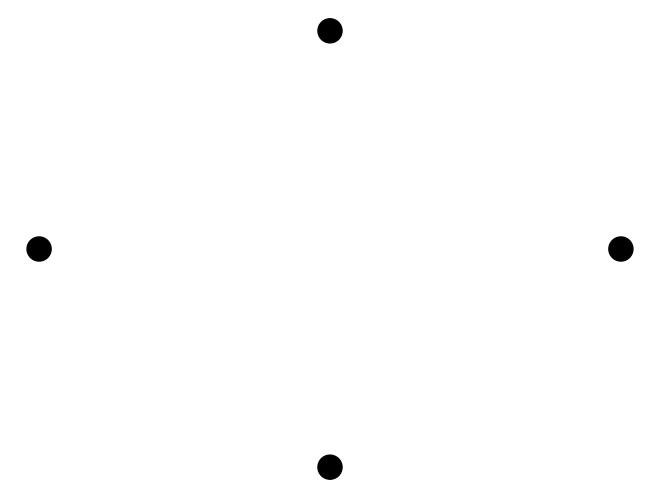

Reproduce this figure in Python.
import numpy as np
import networkx as nx
import matplotlib.pyplot as plt
from scipy.stats import pearsonr

def calculate_correlation(a, b):
    return pearsonr(a, b)[0]

def compare_activity(neuron_data, period1, period2, threshold):
    colors = []
    for activity in neuron_data.T:
        diff = np.mean(activity[period2]) - np.mean(activity[period1])
        if diff > threshold:
            colors.append('red')
        elif diff < -threshold:
            colors.append('blue')
        else:
            colors.append('black')
    return colors

def create_graph(coordinates, neuron_activity, corr_threshold, period1, period2, activity_threshold):
    G = nx.Graph()
    
    n = neuron_activity.shape[1]
    for i in range(n):
        G.add_node(i, pos=coordinates[i])

    for i in range(n):
        for j in range(i+1, n):
            correlation = calculate_correlation(neuron_activity[:, i], neuron_activity[:, j])
            if correlation > corr_threshold:
                G.add_edge(i, j)

    node_colors = compare_activity(neuron_activity, period1, period2, activity_threshold)

    return G, node_colors

def visualize_graph(G, node_colors):
    pos = nx.get_node_attributes(G, 'pos')
    nx.draw(G, pos, node_color=node_colors, with_labels=True)
    plt.show()

# Example dataset
coordinates = [(0, 1), (1, 2), (2, 1), (1, 0)]
time_points = 100
neurons = 4
neuron_activity = np.random.rand(time_points, neurons)

# Periods and thresholds
period1 = slice(0, 50)
period2 = slice(50, 100)
corr_threshold = 0.5
activity_threshold = 0.1

# Create and visualize the graph
G, node_colors = create_graph(coordinates, neuron_activity, corr_threshold, period1, period2, activity_threshold)
visualize_graph(G, node_colors)
